Run: headless pygame with SDL's dummy video driver; simulated clock (each Clock.tick advances the game by its frame time, no real sleeping); random seed 0; keys injected as events and as key.get_pressed() state; no mouse input.
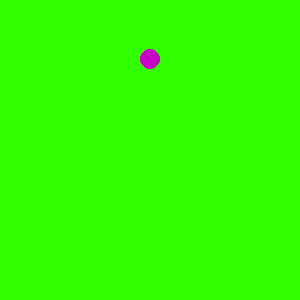
Frame 1 of 4 · flips 1–60 · no input
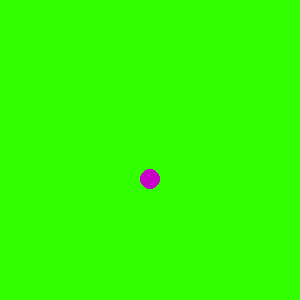
Frame 2 of 4 · flips 61–180 · tapped SPACE, RETURN · held RIGHT (→), D
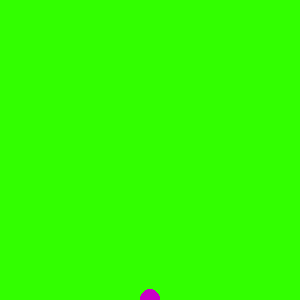
Frame 3 of 4 · flips 181–300 · held DOWN (↓), S
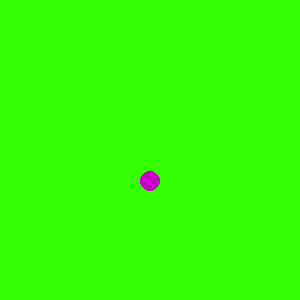
Frame 4 of 4 · flips 301–420 · held LEFT (←), A, UP (↑), W

The pygame program that drew these frames:

"""
simple_animation.py
===
In this exercise, we'll animate a circle so that it moves from the top of the screen to the bottom of the screen...

1. We'll store the circle's coordinates and velocity in the variables x, y and velocity.  
2. Since our game loops continuously, if we redraw the circle at a different position after each iteration of the loop, it will look like it's moving.  
3. To do this, we'll draw the circle using the values of x and y as the coordinates.  
4. At each iteration, we'll also increment that position with the value that we have in the velocity variable.

To write this code:
1. Copy the boilerplate code from the template exercise - hello_pygame.py.
2. Create three variables above the for loop.  Name them x, y and velocity_y.  Set them to the following values: 
	x: window_dimensions[0] / 2
	y: 0
	velocity_y: 1
3. Draw a circle using the x and y values above
	a. The code for the circle should go after the line that fills the background color in the while loop.  
	b. Use the x and y values to set the coordinates of the circle.
	c. Use the docs if you need help with calling the function: http://www.pygame.org/docs/ref/draw.html#pygame.draw.circle
4. Increment your y value by adding velocity_y.
"""

import pygame

FRAME_RATE = 20
WINDOW_WIDTH = 300
WINDOW_HEIGHT = 300
WINDOW_TITLE = "My Game"

background_color = (50, 255, 0)
running = True

x = WINDOW_WIDTH / 2
y = 0
velocity_y = 1

pygame.init()

screen = pygame.display.set_mode([WINDOW_WIDTH, WINDOW_HEIGHT])
pygame.display.set_caption(WINDOW_TITLE)
clock = pygame.time.Clock()

while running == True:

	# stop the main loop when window is closed 
	for event in pygame.event.get():
		if event.type == pygame.QUIT:
			running = False
			
	screen.fill(background_color)

	# draw everything here!  this line draws a circle in the middle of the screen
	pygame.draw.circle(screen, (200, 0, 200), (x, y), 10)
	y += velocity_y
	if y == WINDOW_HEIGHT:
		velocity_y = -velocity_y
	if y == 0:
		velocity_y = -velocity_y
 
	clock.tick(FRAME_RATE)
	pygame.display.flip()

# exit when we're done with the loop
pygame.quit()
